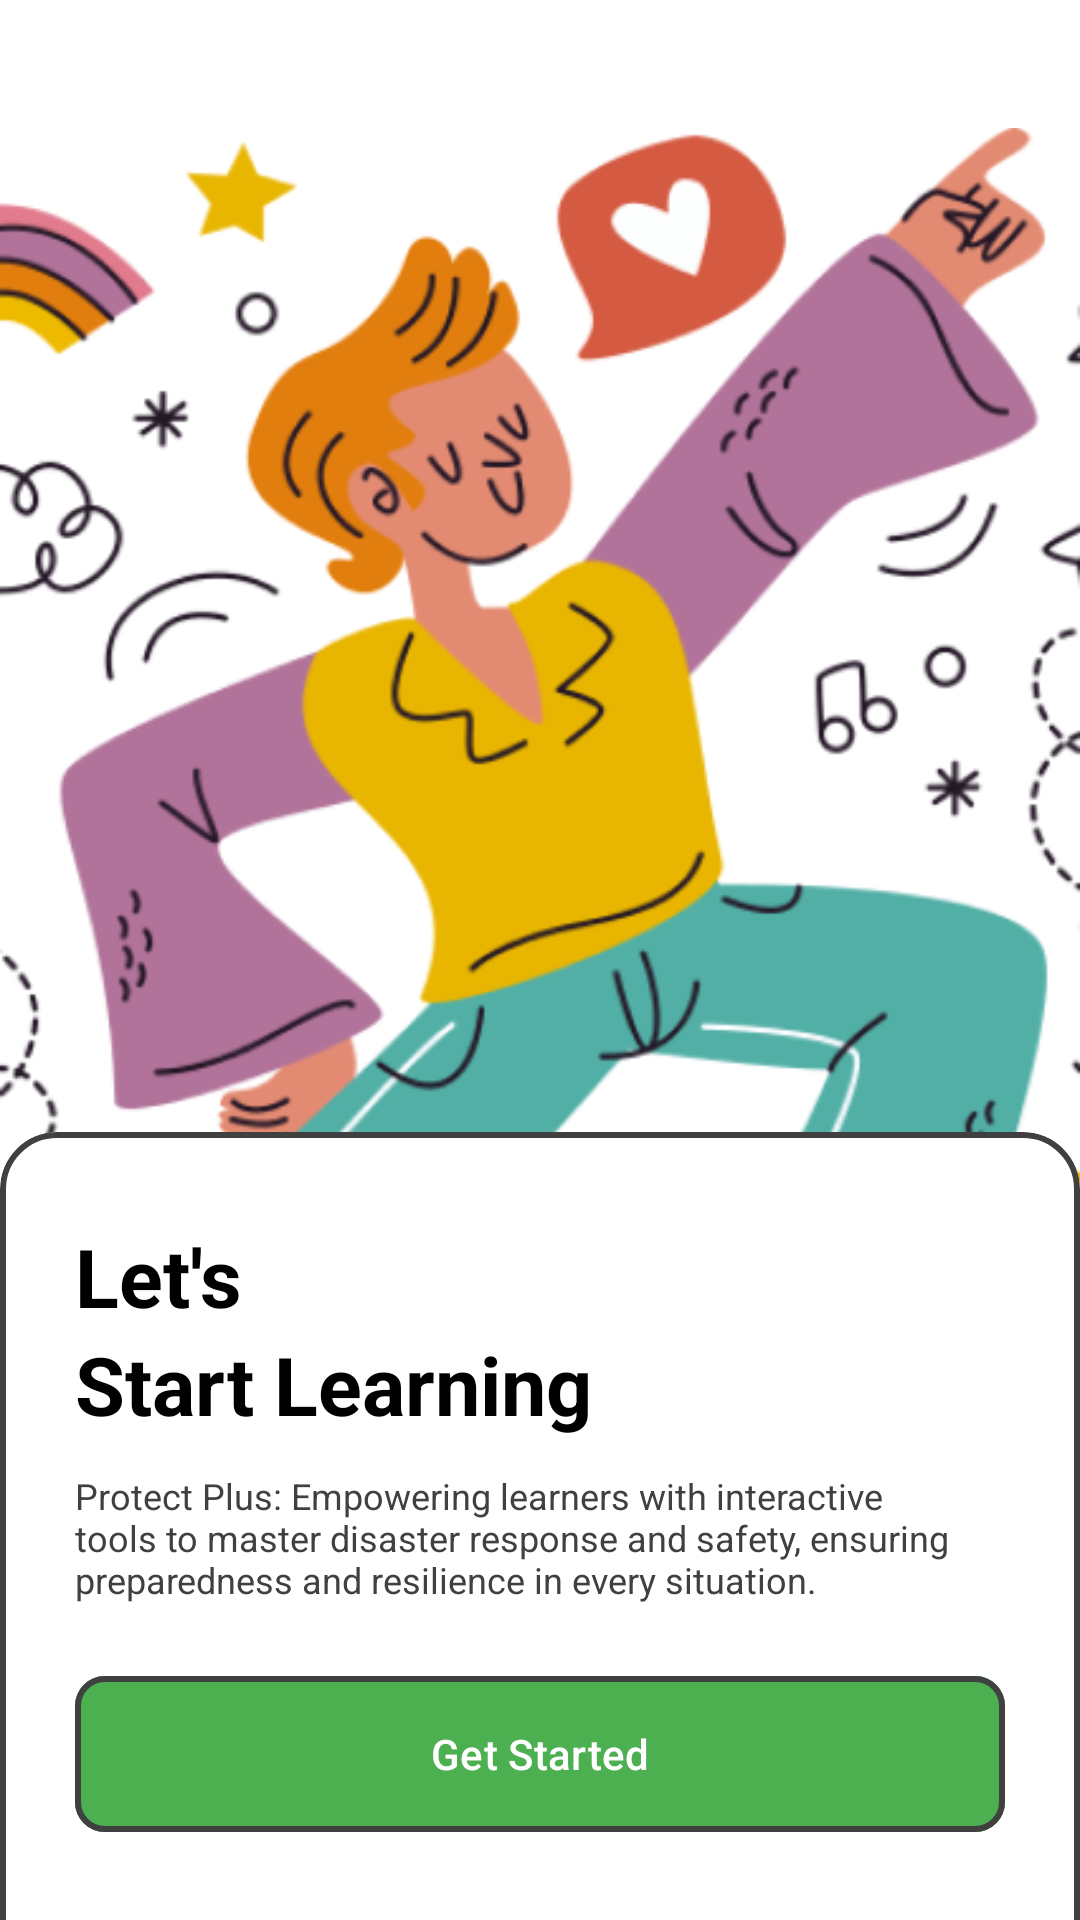

The Android layout XML behind this screen, and the referenced resources:
<!-- AndroidManifest.xml: application theme Theme.ProtectPlus -->
<!-- res/layout/activity_get_started.xml -->
<?xml version="1.0" encoding="utf-8"?>
<RelativeLayout xmlns:android="http://schemas.android.com/apk/res/android"
    xmlns:app="http://schemas.android.com/apk/res-auto"
    xmlns:tools="http://schemas.android.com/tools"
    android:layout_width="match_parent"
    android:layout_height="match_parent"
    android:orientation="vertical"
    tools:context=".view.GetStarted">

    <ImageView
        android:layout_width="wrap_content"
        android:layout_height="wrap_content"

        android:src="@drawable/protectplusbackground"/>

    <LinearLayout
        android:layout_width="match_parent"
        android:layout_height="match_parent"
        android:layout_marginBottom="-25dp"
        android:gravity="bottom">
        <com.google.android.material.card.MaterialCardView
            android:layout_width="match_parent"
            android:layout_height="wrap_content"
            android:layout_marginBottom="0dp"
            android:padding="16dp"
            app:cardBackgroundColor="@color/white"
            app:cardCornerRadius="19dp"
            android:background="@drawable/card_with_outline"
            android:clipChildren="false"
            app:strokeColor="@color/dark_gray"
            app:strokeWidth="2dp"
            android:clipToPadding="false">

            <LinearLayout
                android:layout_width="match_parent"
                android:layout_height="match_parent"
                android:orientation="vertical"
                android:paddingTop="30dp"
                android:paddingBottom="20dp"
                android:gravity="center"
                android:paddingHorizontal="25dp">

                <TextView
                    android:layout_width="wrap_content"
                    android:layout_height="wrap_content"
                    android:text="Let's"
                    android:textColor="@color/black"
                    android:textSize="27sp"
                    android:textStyle="bold"
                    android:layout_gravity="left" />
                <TextView
                    android:layout_width="wrap_content"
                    android:layout_height="wrap_content"
                    android:text="Start Learning"
                    android:textColor="@color/black"
                    android:textSize="27sp"
                    android:textStyle="bold"
                    android:layout_gravity="left" />
                <TextView
                    android:layout_width="wrap_content"
                    android:layout_height="wrap_content"
                    android:text="Protect Plus: Empowering learners with interactive tools to master disaster response and safety, ensuring preparedness and resilience in every situation."
                    android:textColor="@color/dark_gray"
                    android:textSize="12sp"
                    android:layout_marginTop="11dp"
                    android:layout_gravity="left"
                    android:layout_marginBottom="20dp" />

                <LinearLayout
                    android:layout_width="match_parent"
                    android:layout_height="wrap_content"
                    android:layout_marginBottom="30dp"
                    android:orientation="horizontal"
                    android:layout_gravity="right">
                    <com.google.android.material.button.MaterialButton
                        android:id="@+id/sign_in_button"
                        android:layout_width="match_parent"
                        android:layout_height="wrap_content"
                        android:text="Get Started"
                        android:height="60dp"
                        android:backgroundTint="@color/green_btn"
                        android:textColor="@android:color/white"
                        app:strokeColor="@color/dark_gray"
                        app:cornerRadius="10dp"
                        app:strokeWidth="2dp"/>
                </LinearLayout>
            </LinearLayout>
        </com.google.android.material.card.MaterialCardView>
    </LinearLayout>




</RelativeLayout>
<!-- resources referenced by this layout -->
<resources>
  <color name="black">#FF000000</color>
  <color name="dark_gray">#404040</color>
  <color name="green_btn">#4CAF50</color>
  <color name="white">#FFFFFFFF</color>
  <!-- drawable card_with_outline (drawable) -->
  <layer-list xmlns:android="http://schemas.android.com/apk/res/android">
  
      
      <item>
          <shape android:shape="rectangle">
              <solid android:color="@android:color/transparent" /> 
              <stroke android:width="2dp" android:color="@color/black" /> 
              <corners android:radius="19dp" /> 
          </shape>
      </item>
  
      
      <item android:left="2dp" android:top="2dp" android:right="2dp" android:bottom="2dp">
          <shape android:shape="rectangle">
              <solid android:color="@color/white" /> 
              <corners android:radius="17dp" /> 
          </shape>
      </item>
  
  </layer-list>
  <!-- drawable protectplusbackground: png bitmap (drawable, 123085 bytes) -->
  <style name="Theme.ProtectPlus" parent="Base.Theme.ProtectPlus" />
  <style name="Base.Theme.ProtectPlus" parent="Theme.Material3.DayNight.NoActionBar">
          
          <item name="colorPrimary">@color/colorPrimary</item>
          
          <item name="colorPrimaryDark">@color/colorPrimaryDark</item>
          
          <item name="colorAccent">@color/white</item>
          
          <item name="android:colorBackground">@color/white</item>
  
          <item name="colorSurface">@color/white</item> 
          <item name="colorOnSurface">@color/black</item> 
          <item name="boxStrokeColor">@color/black</item> 
          <item name="boxStrokeErrorColor">@color/colorPrimaryDark</item>
  
          <item name="android:textColor">@color/black</item>
  
      </style>
  <color name="colorPrimary">#388E3C</color>
  <color name="colorPrimaryDark">#2E7D32</color>
</resources>
